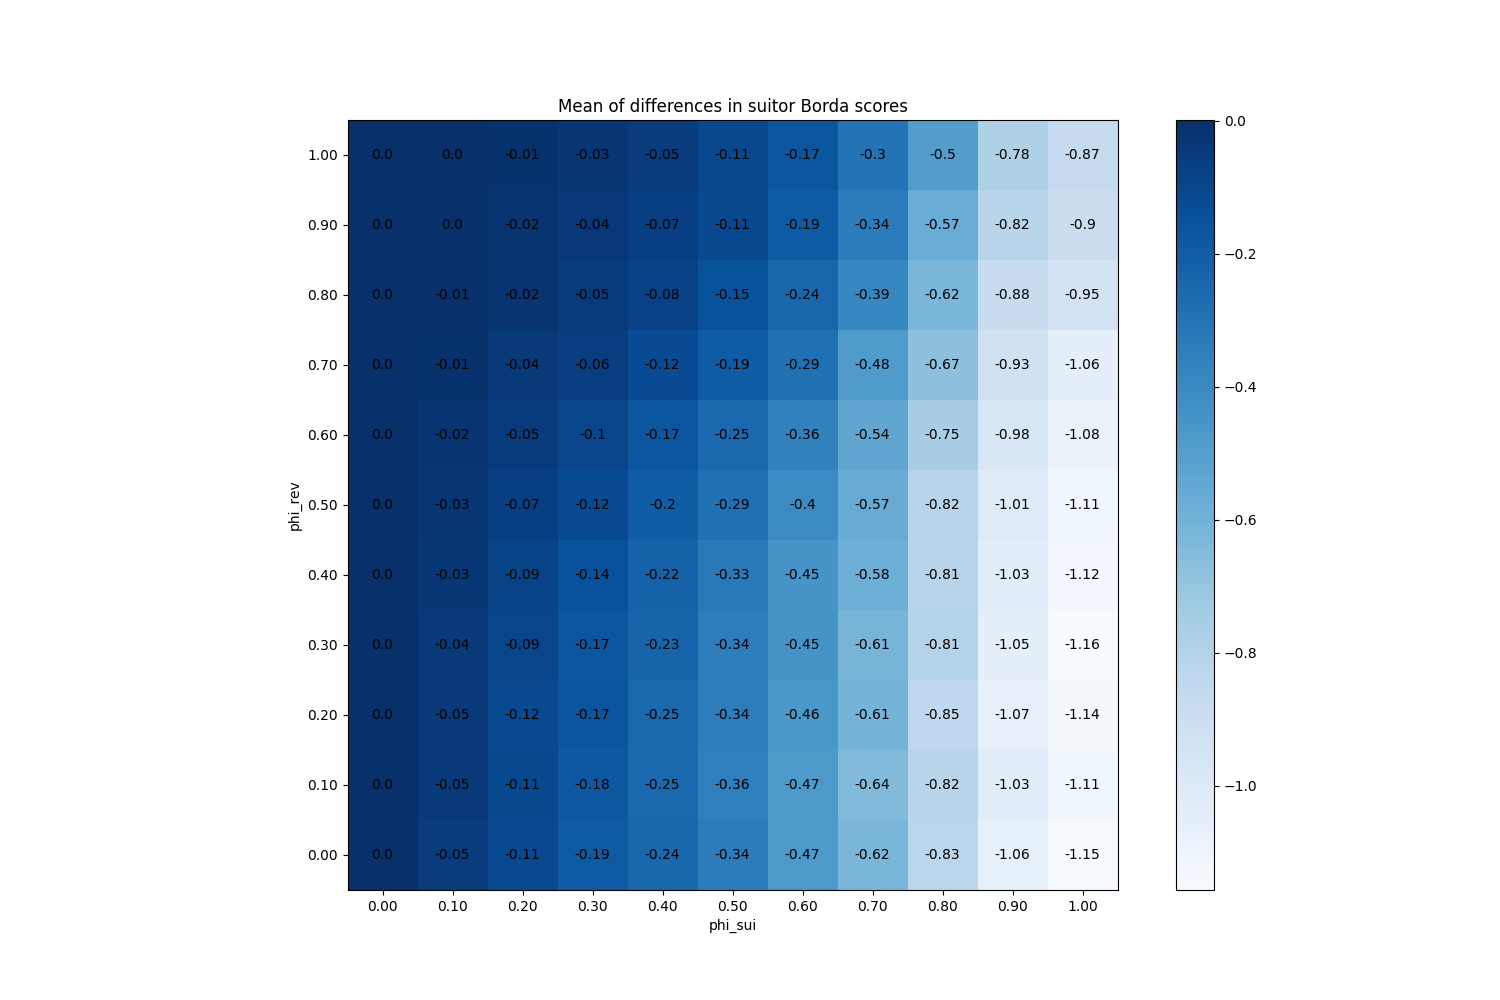

The table this chart was drawn from, first rows:
phi_sui, phi_rev
(0.0, 0.0), 0
(0.0, 0.1), 0
(0.0, 0.2), 0
(0.0, 0.3), 0
(0.0, 0.4), 0
(0.0, 0.5), 0
(0.0, 0.6), 0
(0.0, 0.7), 0
(0.0, 0.8), 0
(0.0, 0.9), 0
(0.0, 1.0), 0
(0.1, 0.0), -0.0534
(0.1, 0.1), -0.0476
(0.1, 0.2), -0.04567
(0.1, 0.3), -0.04213
(0.1, 0.4), -0.03327
(0.1, 0.5), -0.0284
(0.1, 0.6), -0.02327
(0.1, 0.7), -0.01213
(0.1, 0.8), -0.006667
(0.1, 0.9), 0.001267
(0.1, 1.0), 0.0002
(0.2, 0.0), -0.1125
(0.2, 0.1), -0.1087
(0.2, 0.2), -0.1162
(0.2, 0.3), -0.09427
(0.2, 0.4), -0.08553
(0.2, 0.5), -0.06827
(0.2, 0.6), -0.05
(0.2, 0.7), -0.04147
(0.2, 0.8), -0.02293
(0.2, 0.9), -0.01767
(0.2, 1.0), -0.009533
(0.3, 0.0), -0.1923
(0.3, 0.1), -0.1767
(0.3, 0.2), -0.1653
(0.3, 0.3), -0.1666
(0.3, 0.4), -0.1445
(0.3, 0.5), -0.1199
(0.3, 0.6), -0.0954
(0.3, 0.7), -0.0638
(0.3, 0.8), -0.05067
(0.3, 0.9), -0.03653
(0.3, 1.0), -0.0298
(0.4, 0.0), -0.2441
(0.4, 0.1), -0.2517
(0.4, 0.2), -0.2483
(0.4, 0.3), -0.2335
(0.4, 0.4), -0.2248
(0.4, 0.5), -0.1998
(0.4, 0.6), -0.1671
(0.4, 0.7), -0.1209
(0.4, 0.8), -0.079
(0.4, 0.9), -0.0674
(0.4, 1.0), -0.0544
(0.5, 0.0), -0.3418
(0.5, 0.1), -0.3558
(0.5, 0.2), -0.3443
(0.5, 0.3), -0.3449
(0.5, 0.4), -0.3265
... 61 more rows
